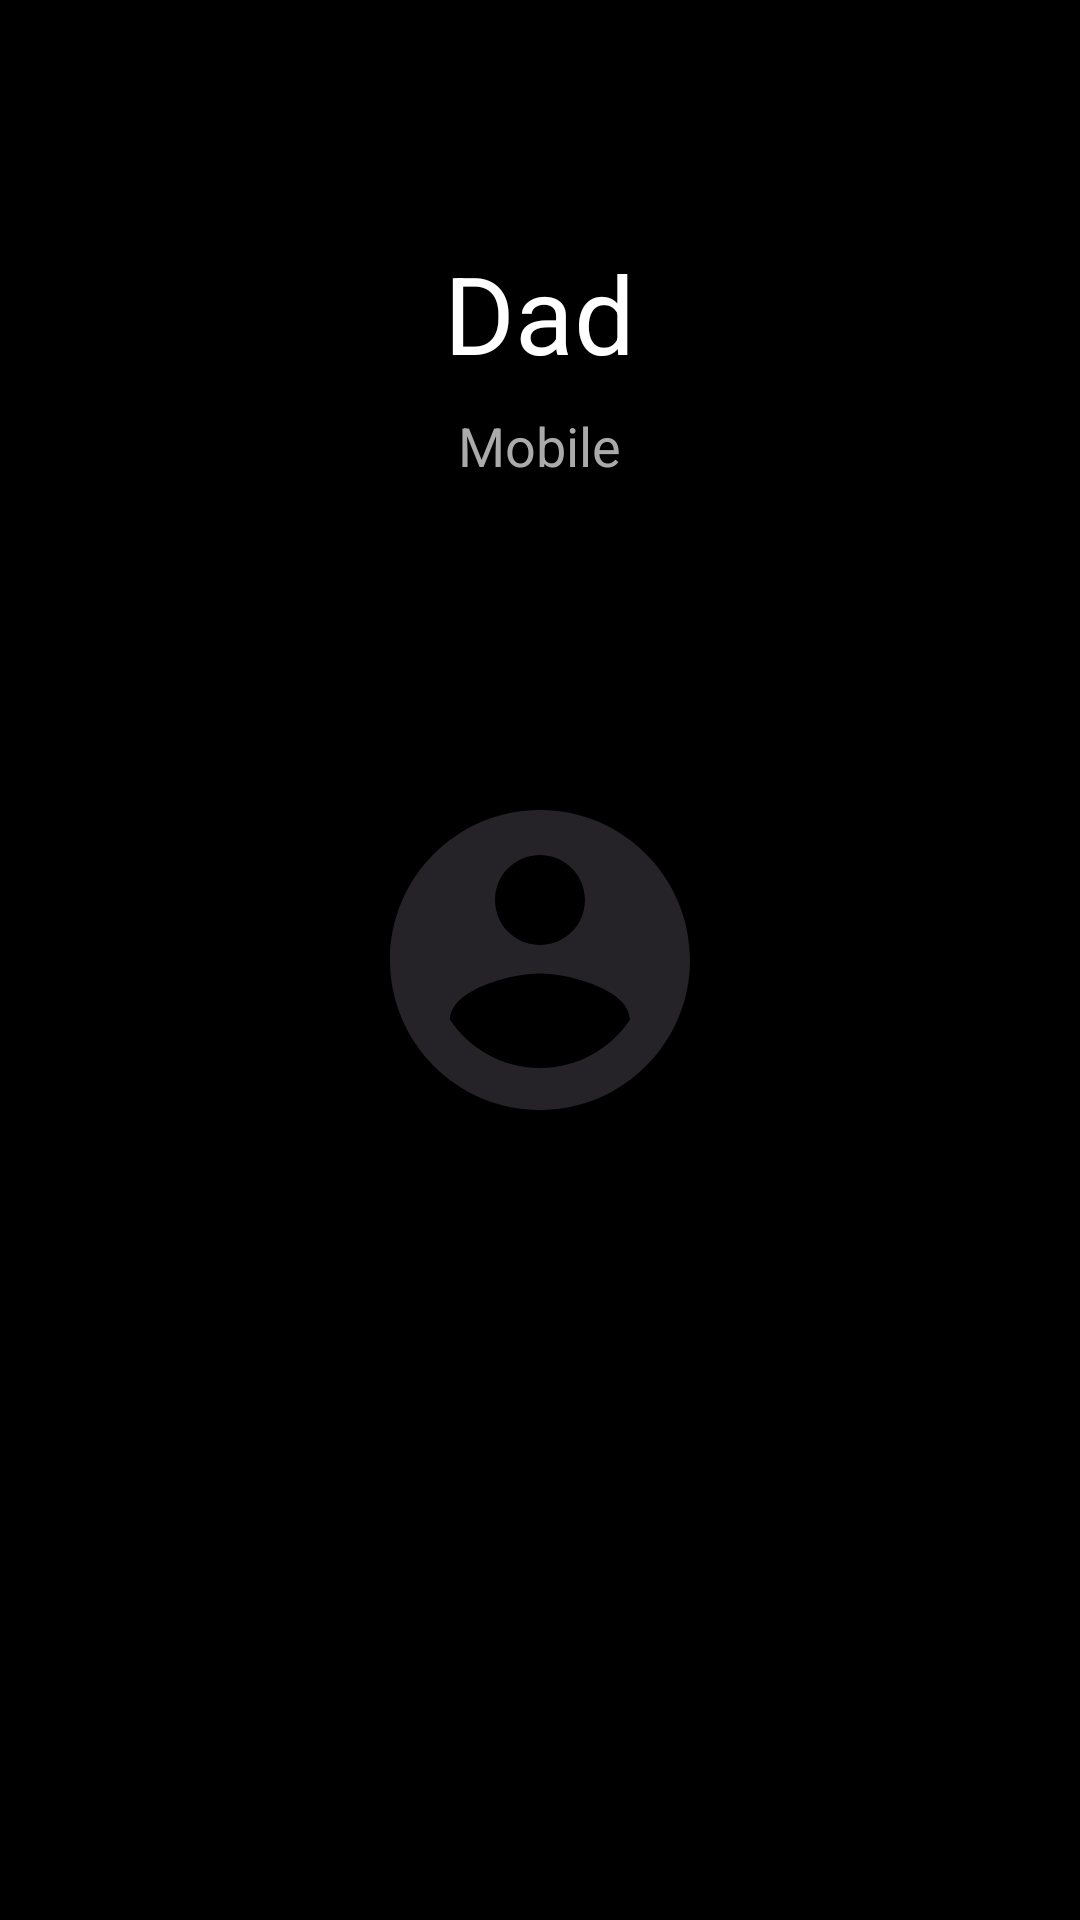

Here is an Android app screen rendered from its layout file. Give the layout XML and the strings, colors and styles it references.
<!-- AndroidManifest.xml: activity theme Theme.Material3.DayNight.NoActionBar -->
<!-- res/layout/activity_fake_call.xml -->
<?xml version="1.0" encoding="utf-8"?>
<RelativeLayout xmlns:android="http://schemas.android.com/apk/res/android"
    android:layout_width="match_parent"
    android:layout_height="match_parent"
    android:background="#000000">

    <TextView
        android:id="@+id/callerName"
        android:layout_width="wrap_content"
        android:layout_height="wrap_content"
        android:text="Dad"
        android:textColor="#FFFFFF"
        android:textSize="36sp"
        android:layout_centerHorizontal="true"
        android:layout_marginTop="80dp"/>

    <TextView
        android:layout_width="wrap_content"
        android:layout_height="wrap_content"
        android:text="Mobile"
        android:textColor="#AAAAAA"
        android:textSize="18sp"
        android:layout_below="@id/callerName"
        android:layout_centerHorizontal="true"
        android:layout_marginTop="8dp"/>
        
    <ImageView
        android:layout_width="120dp"
        android:layout_height="120dp"
        android:src="@drawable/ic_person_placeholder"
        android:layout_centerInParent="true" 
        android:alpha="0.5"/>

    <LinearLayout
        android:layout_width="match_parent"
        android:layout_height="wrap_content"
        android:layout_alignParentBottom="true"
        android:layout_marginBottom="80dp"
        android:gravity="center"
        android:orientation="horizontal">

        <ImageButton
            android:id="@+id/btnDecline"
            android:layout_width="70dp"
            android:layout_height="70dp"
            android:scaleType="fitCenter"
            android:background="@android:color/transparent"
            android:src="@drawable/ic_close_white"
            android:tint="#F44336"
            android:layout_marginEnd="60dp"/>

        <ImageButton
            android:id="@+id/btnAccept"
            android:layout_width="70dp"
            android:layout_height="70dp"
            android:scaleType="fitCenter"
            android:background="@android:color/transparent"
            android:src="@drawable/ic_phone"
            android:tint="#4CAF50"
            android:layout_marginStart="60dp"/>
    </LinearLayout>

</RelativeLayout>
<!-- resources referenced by this layout -->
<resources>
  <!-- drawable ic_person_placeholder (drawable) -->
  <vector xmlns:android="http://schemas.android.com/apk/res/android"
      android:width="96dp"
      android:height="96dp"
      android:viewportWidth="24"
      android:viewportHeight="24"
      android:tint="?attr/colorOnSurfaceVariant">
      <path
          android:fillColor="@android:color/white"
          android:pathData="M12,2C6.48,2 2,6.48 2,12s4.48,10 10,10 10,-4.48 10,-10S17.52,2 12,2zM12,5c1.66,0 3,1.34 3,3s-1.34,3 -3,3 -3,-1.34 -3,-3 1.34,-3 3,-3zM12,19.2c-2.5,0 -4.71,-1.28 -6,-3.22 0.03,-1.99 4,-3.08 6,-3.08 1.99,0 5.97,1.09 6,3.08 -1.29,1.94 -3.5,3.22 -6,3.22z"/>
  </vector>
</resources>
